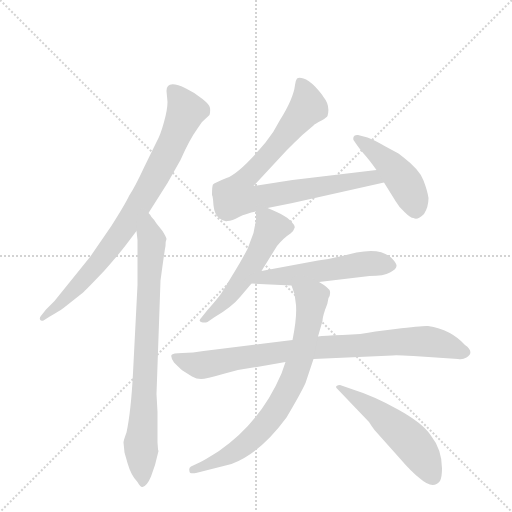
t = 0.00 s
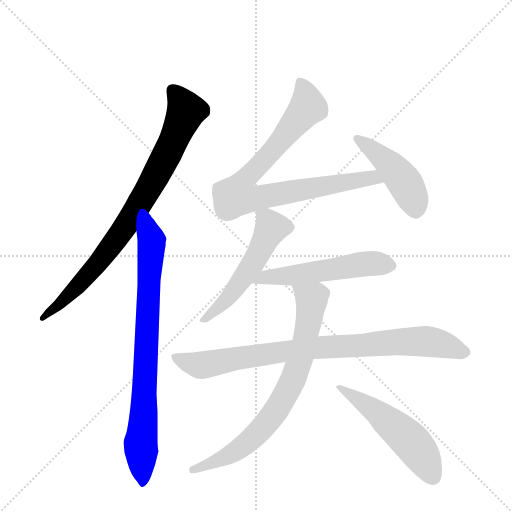
t = 1.49 s
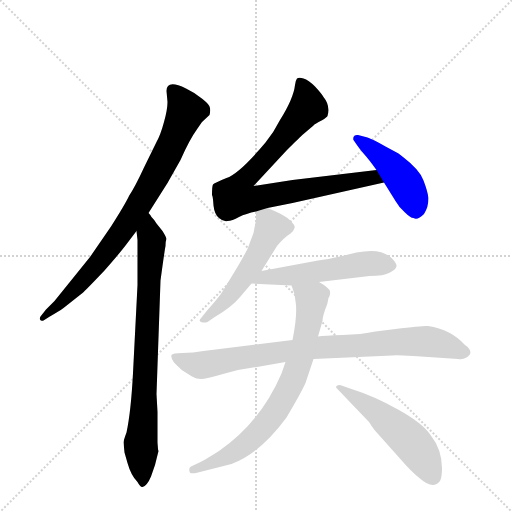
t = 2.97 s
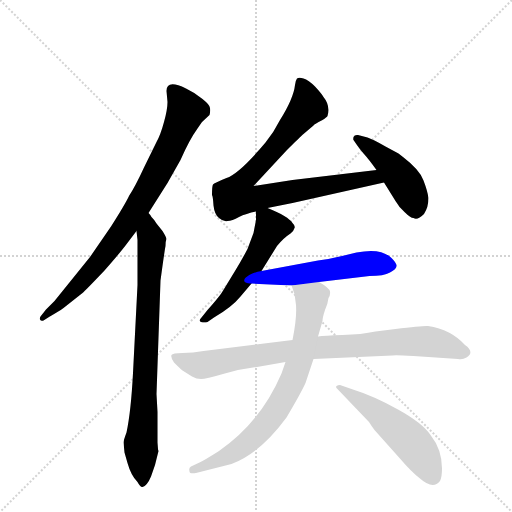
t = 4.45 s
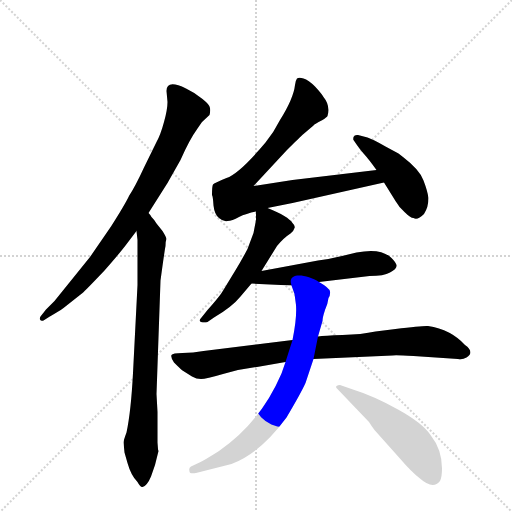
t = 5.94 s
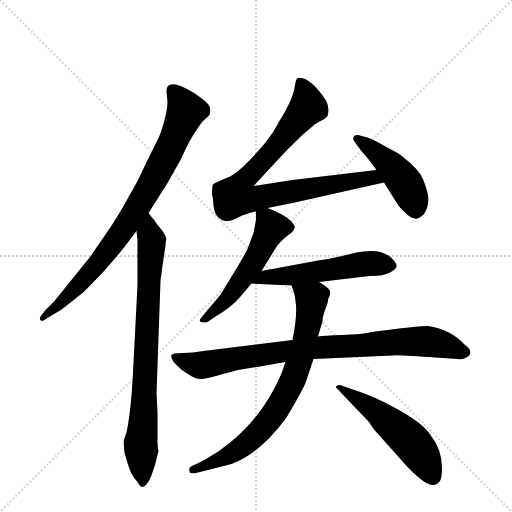
t = 7.42 s

The animated SVG that drew these frames (rendered in a browser with its animation timeline set to each time). Animation: 9 CSS @keyframes rules; one cycle of 7.42 s.

<svg version="1.1" viewBox="0 0 1024 1024" xmlns="http://www.w3.org/2000/svg">
  <g stroke="lightgray" stroke-dasharray="1,1" stroke-width="1" transform="scale(4, 4)">
    <line x1="0" y1="0" x2="256" y2="256"></line>
    <line x1="256" y1="0" x2="0" y2="256"></line>
    <line x1="128" y1="0" x2="128" y2="256"></line>
    <line x1="0" y1="128" x2="256" y2="128"></line>
  </g>
  <g transform="scale(1, -1) translate(0, -860)">
    <style type="text/css">
      
        @keyframes keyframes0 {
          from {
            stroke: blue;
            stroke-dashoffset: 816;
            stroke-width: 128;
          }
          73% {
            animation-timing-function: step-end;
            stroke: blue;
            stroke-dashoffset: 0;
            stroke-width: 128;
          }
          to {
            stroke: black;
            stroke-width: 1024;
          }
        }
        #make-me-a-hanzi-animation-0 {
          animation: keyframes0 0.9140625s both;
          animation-delay: 0s;
          animation-timing-function: linear;
        }
      
        @keyframes keyframes1 {
          from {
            stroke: blue;
            stroke-dashoffset: 788;
            stroke-width: 128;
          }
          72% {
            animation-timing-function: step-end;
            stroke: blue;
            stroke-dashoffset: 0;
            stroke-width: 128;
          }
          to {
            stroke: black;
            stroke-width: 1024;
          }
        }
        #make-me-a-hanzi-animation-1 {
          animation: keyframes1 0.8912760416666666s both;
          animation-delay: 0.9140625s;
          animation-timing-function: linear;
        }
      
        @keyframes keyframes2 {
          from {
            stroke: blue;
            stroke-dashoffset: 824;
            stroke-width: 128;
          }
          73% {
            animation-timing-function: step-end;
            stroke: blue;
            stroke-dashoffset: 0;
            stroke-width: 128;
          }
          to {
            stroke: black;
            stroke-width: 1024;
          }
        }
        #make-me-a-hanzi-animation-2 {
          animation: keyframes2 0.9205729166666666s both;
          animation-delay: 1.8053385416666665s;
          animation-timing-function: linear;
        }
      
        @keyframes keyframes3 {
          from {
            stroke: blue;
            stroke-dashoffset: 445;
            stroke-width: 128;
          }
          59% {
            animation-timing-function: step-end;
            stroke: blue;
            stroke-dashoffset: 0;
            stroke-width: 128;
          }
          to {
            stroke: black;
            stroke-width: 1024;
          }
        }
        #make-me-a-hanzi-animation-3 {
          animation: keyframes3 0.6121419270833334s both;
          animation-delay: 2.725911458333333s;
          animation-timing-function: linear;
        }
      
        @keyframes keyframes4 {
          from {
            stroke: blue;
            stroke-dashoffset: 524;
            stroke-width: 128;
          }
          63% {
            animation-timing-function: step-end;
            stroke: blue;
            stroke-dashoffset: 0;
            stroke-width: 128;
          }
          to {
            stroke: black;
            stroke-width: 1024;
          }
        }
        #make-me-a-hanzi-animation-4 {
          animation: keyframes4 0.6764322916666666s both;
          animation-delay: 3.3380533854166665s;
          animation-timing-function: linear;
        }
      
        @keyframes keyframes5 {
          from {
            stroke: blue;
            stroke-dashoffset: 536;
            stroke-width: 128;
          }
          64% {
            animation-timing-function: step-end;
            stroke: blue;
            stroke-dashoffset: 0;
            stroke-width: 128;
          }
          to {
            stroke: black;
            stroke-width: 1024;
          }
        }
        #make-me-a-hanzi-animation-5 {
          animation: keyframes5 0.6861979166666666s both;
          animation-delay: 4.014485677083333s;
          animation-timing-function: linear;
        }
      
        @keyframes keyframes6 {
          from {
            stroke: blue;
            stroke-dashoffset: 841;
            stroke-width: 128;
          }
          73% {
            animation-timing-function: step-end;
            stroke: blue;
            stroke-dashoffset: 0;
            stroke-width: 128;
          }
          to {
            stroke: black;
            stroke-width: 1024;
          }
        }
        #make-me-a-hanzi-animation-6 {
          animation: keyframes6 0.9344075520833334s both;
          animation-delay: 4.70068359375s;
          animation-timing-function: linear;
        }
      
        @keyframes keyframes7 {
          from {
            stroke: blue;
            stroke-dashoffset: 742;
            stroke-width: 128;
          }
          71% {
            animation-timing-function: step-end;
            stroke: blue;
            stroke-dashoffset: 0;
            stroke-width: 128;
          }
          to {
            stroke: black;
            stroke-width: 1024;
          }
        }
        #make-me-a-hanzi-animation-7 {
          animation: keyframes7 0.8538411458333334s both;
          animation-delay: 5.635091145833333s;
          animation-timing-function: linear;
        }
      
        @keyframes keyframes8 {
          from {
            stroke: blue;
            stroke-dashoffset: 519;
            stroke-width: 128;
          }
          63% {
            animation-timing-function: step-end;
            stroke: blue;
            stroke-dashoffset: 0;
            stroke-width: 128;
          }
          to {
            stroke: black;
            stroke-width: 1024;
          }
        }
        #make-me-a-hanzi-animation-8 {
          animation: keyframes8 0.67236328125s both;
          animation-delay: 6.488932291666666s;
          animation-timing-function: linear;
        }
      
    </style>
    
      <path d="M 297 434 L 335 494 L 361 540 Q 379 581 395 603 L 404 616 L 419 630 Q 421 637 420 644 Q 420 650 405 662 Q 391 674 372 683 Q 333 702 333 678 L 335 656 Q 335 641 328 616 Q 321 590 313 576 L 288 525 Q 271 488 258 468 Q 250 451 222 407 L 180 346 L 109 258 L 92 241 L 81 227 Q 79 224 80 221 Q 82 217 87 219 L 98 226 Q 117 237 127 244 L 165 274 Q 170 278 209 319 Q 238 352 251 369 L 273 398 L 297 434 Z" fill="lightgray"></path>
    
      <path d="M 316 -38 L 315 -25 L 315 36 L 313 72 L 321 299 Q 329 358 331 368 Q 331 378 333 382 Q 333 385 325 398 L 313 413 Q 310 419 303 426 Q 302 429 297 434 C 278 457 270 428 273 398 L 275 380 L 275 290 L 266 114 Q 262 37 253 -5 Q 247 -21 247 -25 L 249 -45 L 255 -66 Q 262 -91 275 -104 Q 281 -115 285 -114 Q 294 -112 302 -93 L 310 -70 L 317 -42 Q 316 -40 316 -38 Z" fill="lightgray"></path>
    
      <path d="M 535 444 L 585 454 L 768 495 C 797 502 783 524 753 520 L 585 500 L 507 488 L 573 559 Q 601 587 607 592 L 627 609 Q 627 611 645 620 Q 654 626 655 628 Q 661 649 647 666 Q 643 673 630 687 Q 617 700 607 703 Q 598 706 594 703 Q 591 699 590 690 Q 587 663 560 620 Q 548 596 531 575 Q 479 513 453 504 Q 428 494 426 491 Q 424 488 424 470 Q 426 467 427 449 Q 429 431 438 424 Q 447 416 455 418 Q 464 418 478 426 Q 492 433 512 437 L 535 444 Z" fill="lightgray"></path>
    
      <path d="M 768 495 L 791 458 Q 797 447 809 436 Q 821 424 827 424 Q 835 419 848 432 Q 857 446 857 464 Q 855 478 847 499 Q 840 520 806 546 L 797 553 L 771 567 Q 745 582 735 585 L 716 590 Q 709 591 707 586 Q 706 581 707 580 Q 719 562 728 552 Q 738 541 753 520 L 768 495 Z" fill="lightgray"></path>
    
      <path d="M 523 318 L 554 368 Q 567 384 581 393 Q 588 399 589 404 Q 591 408 585 414 Q 577 427 535 444 C 512 454 512 454 512 437 L 512 420 L 507 394 L 495 362 Q 483 339 470 318 L 445 277 Q 440 268 415 240 L 403 225 Q 396 218 402 216 Q 409 214 415 216 L 428 225 Q 464 246 481 267 L 503 293 L 523 318 Z" fill="lightgray"></path>
    
      <path d="M 638 296 L 739 308 Q 768 308 780 315 Q 793 322 793 328 Q 794 333 783 344 Q 762 365 713 355 L 684 348 Q 660 342 636 339 L 523 318 C 494 313 473 294 503 293 L 583 289 L 638 296 Z" fill="lightgray"></path>
    
      <path d="M 514 126 L 571 136 L 627 142 L 785 149 Q 791 150 827 148 L 916 142 Q 925 140 933 145 Q 950 156 930 170 Q 902 201 856 208 Q 847 209 791 202 L 751 197 Q 723 191 685 190 Q 648 189 636 187 L 585 180 L 407 158 Q 386 154 365 154 Q 345 154 343 150 Q 341 145 348 135 Q 361 122 365 119 L 384 107 Q 393 102 402 102 Q 412 102 446 112 Q 480 122 514 126 Z" fill="lightgray"></path>
    
      <path d="M 571 136 L 563 113 Q 521 15 438 -42 Q 408 -61 399 -65 L 382 -73 Q 377 -76 379 -82 Q 378 -88 392 -86 L 463 -68 Q 520 -47 573 25 Q 602 74 611 94 L 627 142 L 636 187 L 645 218 Q 645 225 650 240 Q 656 254 657 264 Q 661 270 660 277 Q 659 284 638 296 C 613 312 573 317 583 289 L 589 272 L 592 250 Q 594 224 585 180 L 571 136 Z" fill="lightgray"></path>
    
      <path d="M 673 84 L 738 16 Q 743 8 749 0 L 799 -56 Q 823 -84 840 -97 Q 866 -120 880 -102 Q 884 -94 884 -77 Q 884 -39 861 -10 Q 845 14 796 41 Q 748 68 703 82 L 680 90 Q 676 90 673 88 Q 671 86 673 84 Z" fill="lightgray"></path>
    
    
      <clipPath id="make-me-a-hanzi-clip-0">
        <path d="M 297 434 L 335 494 L 361 540 Q 379 581 395 603 L 404 616 L 419 630 Q 421 637 420 644 Q 420 650 405 662 Q 391 674 372 683 Q 333 702 333 678 L 335 656 Q 335 641 328 616 Q 321 590 313 576 L 288 525 Q 271 488 258 468 Q 250 451 222 407 L 180 346 L 109 258 L 92 241 L 81 227 Q 79 224 80 221 Q 82 217 87 219 L 98 226 Q 117 237 127 244 L 165 274 Q 170 278 209 319 Q 238 352 251 369 L 273 398 L 297 434 Z"></path>
      </clipPath>
      <path clip-path="url(#make-me-a-hanzi-clip-0)" d="M 345 680 L 372 638 L 301 490 L 251 407 L 188 322 L 84 223" fill="none" id="make-me-a-hanzi-animation-0" stroke-dasharray="688 1376" stroke-linecap="round"></path>
    
      <clipPath id="make-me-a-hanzi-clip-1">
        <path d="M 316 -38 L 315 -25 L 315 36 L 313 72 L 321 299 Q 329 358 331 368 Q 331 378 333 382 Q 333 385 325 398 L 313 413 Q 310 419 303 426 Q 302 429 297 434 C 278 457 270 428 273 398 L 275 380 L 275 290 L 266 114 Q 262 37 253 -5 Q 247 -21 247 -25 L 249 -45 L 255 -66 Q 262 -91 275 -104 Q 281 -115 285 -114 Q 294 -112 302 -93 L 310 -70 L 317 -42 Q 316 -40 316 -38 Z"></path>
      </clipPath>
      <path clip-path="url(#make-me-a-hanzi-clip-1)" d="M 295 426 L 304 378 L 281 -27 L 285 -104" fill="none" id="make-me-a-hanzi-animation-1" stroke-dasharray="660 1320" stroke-linecap="round"></path>
    
      <clipPath id="make-me-a-hanzi-clip-2">
        <path d="M 535 444 L 585 454 L 768 495 C 797 502 783 524 753 520 L 585 500 L 507 488 L 573 559 Q 601 587 607 592 L 627 609 Q 627 611 645 620 Q 654 626 655 628 Q 661 649 647 666 Q 643 673 630 687 Q 617 700 607 703 Q 598 706 594 703 Q 591 699 590 690 Q 587 663 560 620 Q 548 596 531 575 Q 479 513 453 504 Q 428 494 426 491 Q 424 488 424 470 Q 426 467 427 449 Q 429 431 438 424 Q 447 416 455 418 Q 464 418 478 426 Q 492 433 512 437 L 535 444 Z"></path>
      </clipPath>
      <path clip-path="url(#make-me-a-hanzi-clip-2)" d="M 601 694 L 610 676 L 614 645 L 566 582 L 488 501 L 473 471 L 500 462 L 717 501 L 759 498" fill="none" id="make-me-a-hanzi-animation-2" stroke-dasharray="696 1392" stroke-linecap="round"></path>
    
      <clipPath id="make-me-a-hanzi-clip-3">
        <path d="M 768 495 L 791 458 Q 797 447 809 436 Q 821 424 827 424 Q 835 419 848 432 Q 857 446 857 464 Q 855 478 847 499 Q 840 520 806 546 L 797 553 L 771 567 Q 745 582 735 585 L 716 590 Q 709 591 707 586 Q 706 581 707 580 Q 719 562 728 552 Q 738 541 753 520 L 768 495 Z"></path>
      </clipPath>
      <path clip-path="url(#make-me-a-hanzi-clip-3)" d="M 714 583 L 794 516 L 810 495 L 833 441" fill="none" id="make-me-a-hanzi-animation-3" stroke-dasharray="317 634" stroke-linecap="round"></path>
    
      <clipPath id="make-me-a-hanzi-clip-4">
        <path d="M 523 318 L 554 368 Q 567 384 581 393 Q 588 399 589 404 Q 591 408 585 414 Q 577 427 535 444 C 512 454 512 454 512 437 L 512 420 L 507 394 L 495 362 Q 483 339 470 318 L 445 277 Q 440 268 415 240 L 403 225 Q 396 218 402 216 Q 409 214 415 216 L 428 225 Q 464 246 481 267 L 503 293 L 523 318 Z"></path>
      </clipPath>
      <path clip-path="url(#make-me-a-hanzi-clip-4)" d="M 520 433 L 536 420 L 543 404 L 515 349 L 450 257 L 409 220" fill="none" id="make-me-a-hanzi-animation-4" stroke-dasharray="396 792" stroke-linecap="round"></path>
    
      <clipPath id="make-me-a-hanzi-clip-5">
        <path d="M 638 296 L 739 308 Q 768 308 780 315 Q 793 322 793 328 Q 794 333 783 344 Q 762 365 713 355 L 684 348 Q 660 342 636 339 L 523 318 C 494 313 473 294 503 293 L 583 289 L 638 296 Z"></path>
      </clipPath>
      <path clip-path="url(#make-me-a-hanzi-clip-5)" d="M 510 294 L 530 306 L 587 309 L 740 334 L 784 329" fill="none" id="make-me-a-hanzi-animation-5" stroke-dasharray="408 816" stroke-linecap="round"></path>
    
      <clipPath id="make-me-a-hanzi-clip-6">
        <path d="M 514 126 L 571 136 L 627 142 L 785 149 Q 791 150 827 148 L 916 142 Q 925 140 933 145 Q 950 156 930 170 Q 902 201 856 208 Q 847 209 791 202 L 751 197 Q 723 191 685 190 Q 648 189 636 187 L 585 180 L 407 158 Q 386 154 365 154 Q 345 154 343 150 Q 341 145 348 135 Q 361 122 365 119 L 384 107 Q 393 102 402 102 Q 412 102 446 112 Q 480 122 514 126 Z"></path>
      </clipPath>
      <path clip-path="url(#make-me-a-hanzi-clip-6)" d="M 350 144 L 404 130 L 580 159 L 804 177 L 866 175 L 928 157" fill="none" id="make-me-a-hanzi-animation-6" stroke-dasharray="713 1426" stroke-linecap="round"></path>
    
      <clipPath id="make-me-a-hanzi-clip-7">
        <path d="M 571 136 L 563 113 Q 521 15 438 -42 Q 408 -61 399 -65 L 382 -73 Q 377 -76 379 -82 Q 378 -88 392 -86 L 463 -68 Q 520 -47 573 25 Q 602 74 611 94 L 627 142 L 636 187 L 645 218 Q 645 225 650 240 Q 656 254 657 264 Q 661 270 660 277 Q 659 284 638 296 C 613 312 573 317 583 289 L 589 272 L 592 250 Q 594 224 585 180 L 571 136 Z"></path>
      </clipPath>
      <path clip-path="url(#make-me-a-hanzi-clip-7)" d="M 590 287 L 623 262 L 621 241 L 601 144 L 558 46 L 529 8 L 490 -29 L 452 -54 L 387 -80" fill="none" id="make-me-a-hanzi-animation-7" stroke-dasharray="614 1228" stroke-linecap="round"></path>
    
      <clipPath id="make-me-a-hanzi-clip-8">
        <path d="M 673 84 L 738 16 Q 743 8 749 0 L 799 -56 Q 823 -84 840 -97 Q 866 -120 880 -102 Q 884 -94 884 -77 Q 884 -39 861 -10 Q 845 14 796 41 Q 748 68 703 82 L 680 90 Q 676 90 673 88 Q 671 86 673 84 Z"></path>
      </clipPath>
      <path clip-path="url(#make-me-a-hanzi-clip-8)" d="M 677 86 L 752 37 L 817 -18 L 840 -45 L 865 -92" fill="none" id="make-me-a-hanzi-animation-8" stroke-dasharray="391 782" stroke-linecap="round"></path>
    
  </g>
</svg>
